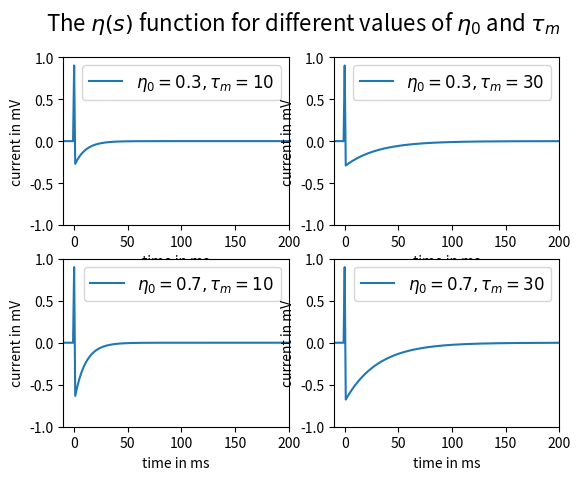

Reproduce this figure in Python.
"""
Show plots of the eta function for different
"""

import numpy as np
import matplotlib.pyplot as plt

def eta(s, nu_reset, t_membran):

    ret = np.zeros(s.size)

    ret = - nu_reset * np.exp(-s/t_membran)

    ret[s < 0] = 0
    ret[s == 0] = 0.9 # Spike

    return ret

def plot_eta(ax, eta_reset, t_membran):
    x = np.linspace(-100, 500, num=601)
    if t_membran != 0:

        labelstr = r'$\eta_0 = %.1f, \tau_m = %.0f$' % (eta_reset, t_membran)

        ax.plot(x, eta(x, eta_reset, t_membran), label=labelstr)
        ax.legend(prop={'size':12})
        ax.set_xlabel('time in ms')
        ax.set_ylabel('current in mV')
        ax.set_ylim([-1, 1])
        ax.set_xlim([-10, 200])


if __name__ == "__main__":
    eta_resets = [0.3, 0.7]
    t_membranes = [10, 30]

    for i, eta_reset in enumerate(eta_resets):
        for j, t_membrane in enumerate(t_membranes):
            ax = plt.subplot2grid((len(eta_resets), len(t_membranes)), (i, j))
            plot_eta(ax, eta_reset, t_membrane)

    plt.suptitle(r'The $\eta(s)$ function for different values of $\eta_0$ and $\tau_m$', fontsize=16)
    plt.show()
